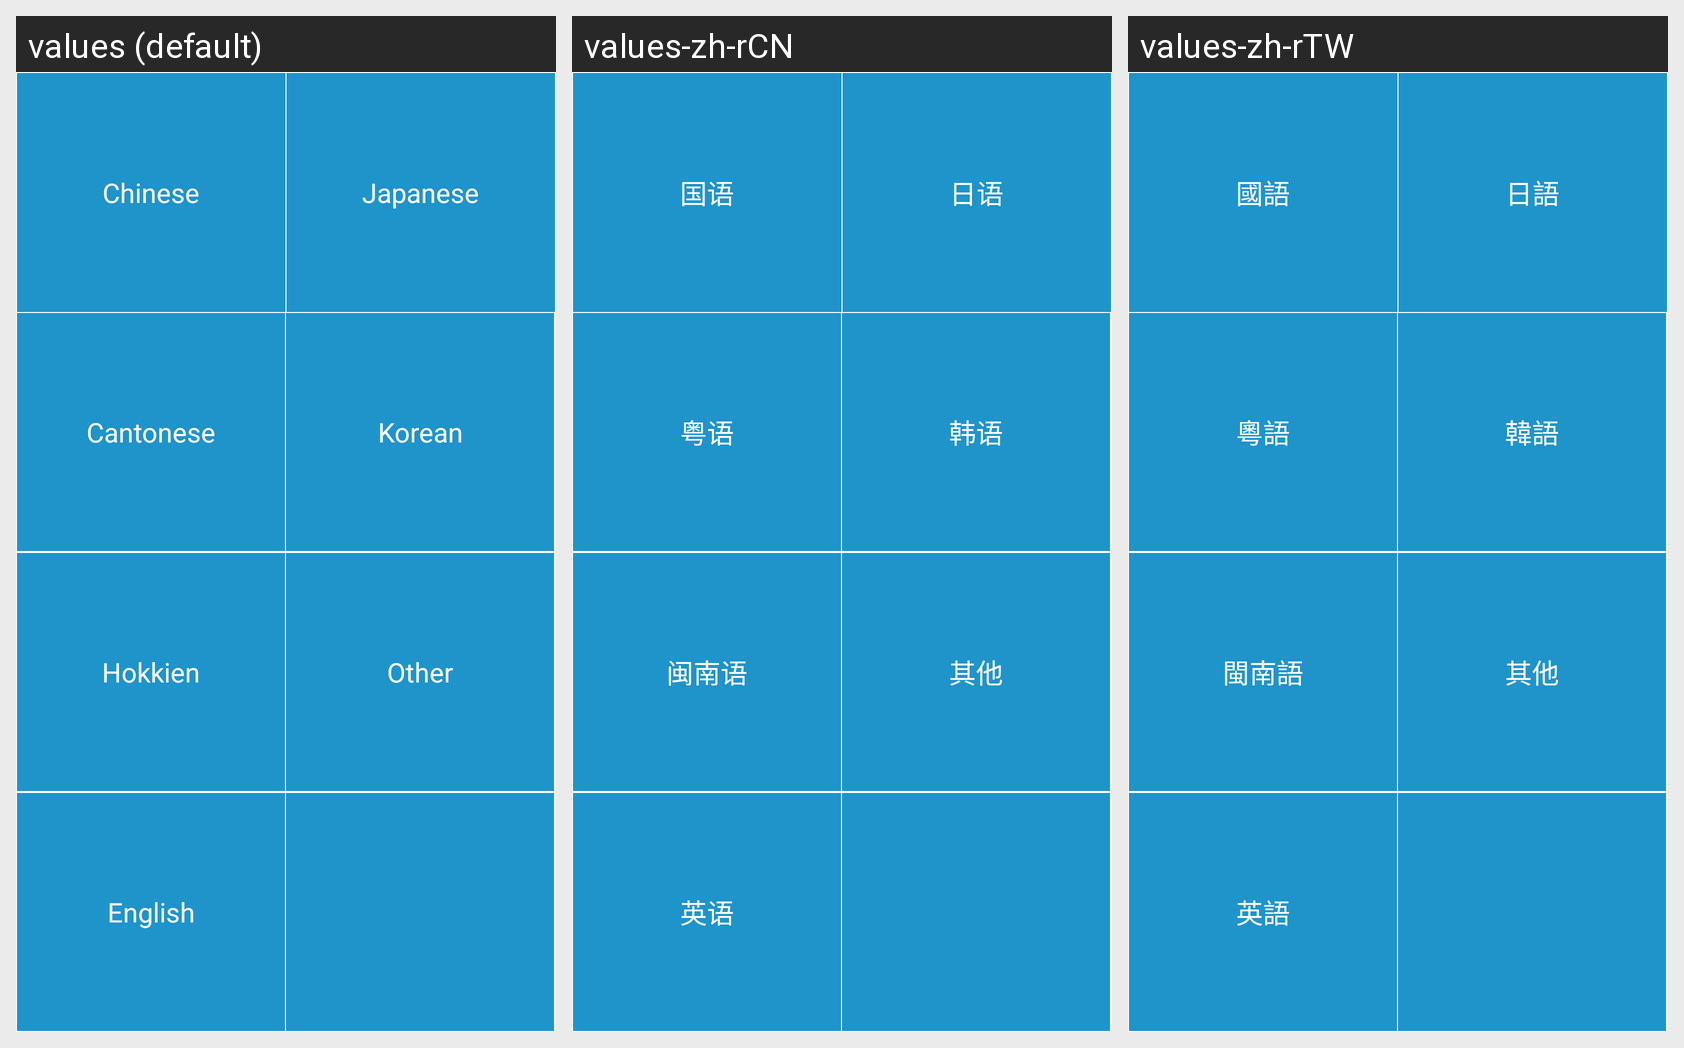

This grid shows one Android layout under several languages. Give, for every string resource on the screen, its name, the default text and each shown locale's text.
Android screen res/layout/songxg_yubie_layout.xml rendered under 3 locales, left to right: values (default), values-zh-rCN, values-zh-rTW. Device: Nexus 5 (rendered at 1080×1920; each locale shown at half size, 540×960, under a caption strip naming it); theme AppTheme.
Strings drawn on this screen, with the default value and each locale's value (text and hints the layout hard-codes, and strings that could not be matched under every locale, appear in the picture but are not listed):

ktv_yuyan_guoyu
  values: Chinese
  values-zh-rCN: 国语
  values-zh-rTW: 國語

ktv_yuyan_riyu
  values: Japanese
  values-zh-rCN: 日语
  values-zh-rTW: 日語

ktv_yuyan_yueyu
  values: Cantonese
  values-zh-rCN: 粤语
  values-zh-rTW: 粵語

ktv_yuyan_hanyu
  values: Korean
  values-zh-rCN: 韩语
  values-zh-rTW: 韓語

ktv_yuyan_minnanyu
  values: Hokkien
  values-zh-rCN: 闽南语
  values-zh-rTW: 閩南語

ktv_qita
  values: Other
  values-zh-rCN: 其他
  values-zh-rTW: 其他

ktv_yuyan_yingyu
  values: English
  values-zh-rCN: 英语
  values-zh-rTW: 英語
